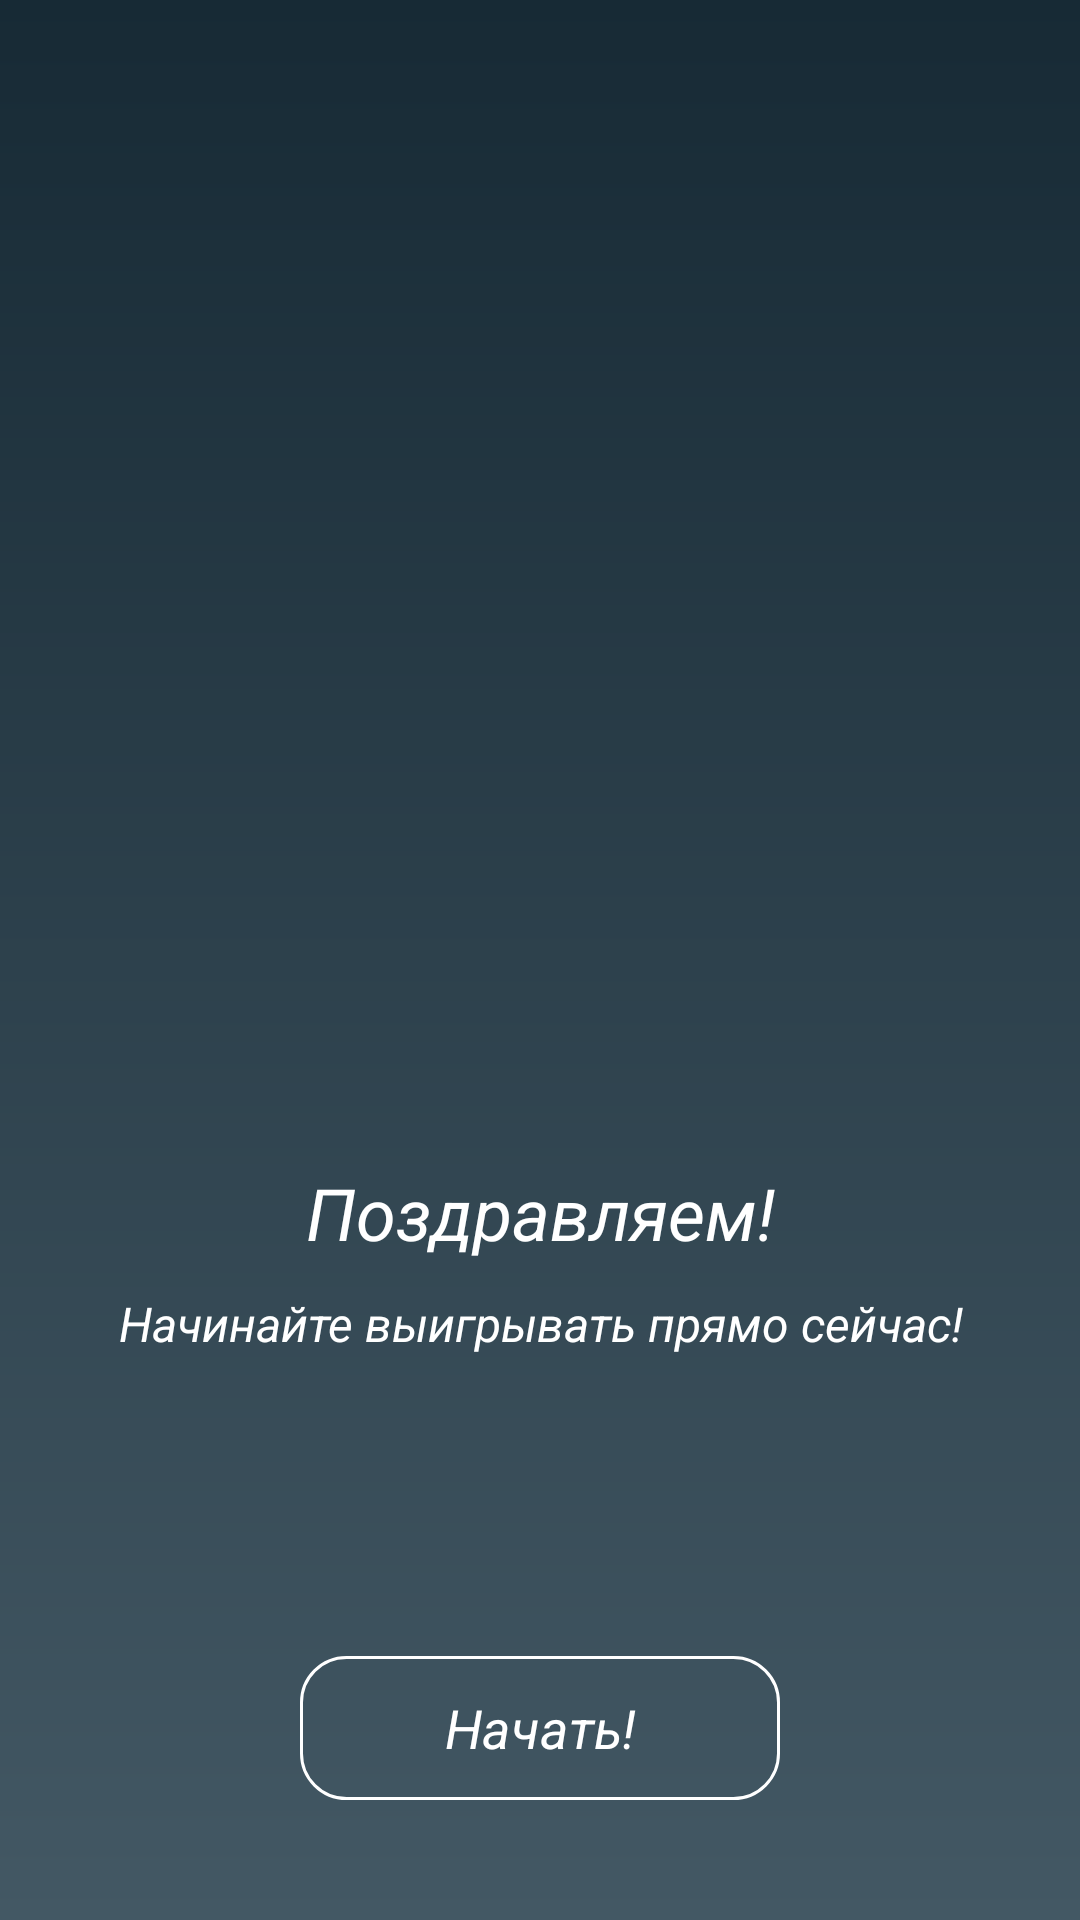

This screen was rendered from an Android layout file. Write that file and the resources it references.
<!-- AndroidManifest.xml: application theme AppTheme -->
<!-- res/layout/fragment_guide_5.xml -->
<?xml version="1.0" encoding="utf-8"?>
<LinearLayout xmlns:android="http://schemas.android.com/apk/res/android"
    xmlns:app="http://schemas.android.com/apk/res-auto"
    android:layout_margin="10dp"
    android:padding="10dp"
    android:orientation="vertical"
    android:layout_width="match_parent"
    android:layout_height="match_parent">


    <ImageView
        android:layout_weight="1"
        android:layout_marginTop="20dp"
        android:layout_gravity="center"
        app:srcCompat="@drawable/ic_icon_mai"
        android:id="@+id/iv"
        android:layout_width="150dp"
        android:layout_height="150dp" />

    <TextView
        android:layout_gravity="center"
        android:id="@+id/txt1"
        android:text="Поздравляем!"
        android:textColor="@color/color_text"
        android:textAlignment="center"
        android:textSize="24dp"
        android:layout_width="match_parent"
        android:layout_height="wrap_content" />

    <TextView
        android:layout_marginTop="10dp"
        android:layout_gravity="center"
        android:id="@+id/txt2"
        android:text="Начинайте выигрывать прямо сейчас!"
        android:textColor="@color/color_text"
        android:textAlignment="center"
        android:textSize="16dp"
        android:layout_width="match_parent"
        android:layout_height="wrap_content" />

    <Button
        android:layout_marginTop="100dp"
        android:layout_marginBottom="30dp"
        android:layout_gravity="center"
        android:id="@+id/start"
        android:layout_width="160dp"
        android:layout_height="wrap_content"
        style="@style/MyButton.Round"
        android:text="Начать!" />

</LinearLayout>
<!-- resources referenced by this layout -->
<resources>
  <color name="color_text">#ffffff</color>
  <style name="MyButton.Round" parent="MyButton">
                  <item name="android:background">@drawable/my_button_round</item>
          </style>
  <style name="AppTheme" parent="Theme.AppCompat.Light">
  
                  <item name="colorPrimary">@color/colorPrimary</item>
                  <item name="colorPrimaryDark">@color/colorPrimaryDark</item>
                  <item name="colorAccent">@color/colorAccent</item>
                  <item name="android:textColorHint">@color/colorAccent</item>
                  <item name="android:windowBackground">@drawable/gradient</item>
                  <item name="android:textStyle"> italic </item>
                  <item name="android:windowActionBarOverlay"> @style/AppTheme.AppBarOverlay </item>
          </style>
  <style name="MyButton" parent="android:Widget.Holo.Button">
                  <item name="android:layout_marginLeft">1dp</item>
                  <item name="android:layout_marginRight">1dp</item>
                  <item name="android:layout_marginTop">1dp</item>
                  <item name="android:layout_marginBottom">1dp</item>
                  <item name="android:background">@drawable/my_button</item>
                  <item name="android:textColor">@color/color_text</item>
          </style>
  <!-- drawable my_button_round (drawable) -->
  <?xml version="1.0" encoding="utf-8"?>
  <selector xmlns:android="http://schemas.android.com/apk/res/android">
  
      <item android:state_pressed="true">
          <shape>
              <gradient
                  android:startColor="#172a38"
                  android:centerColor="@color/colorPrimaryDark"
                  android:endColor="#172a38">
              </gradient>
              <corners android:radius="15dp" />
              <padding android:bottom="5dp" android:left="5dp" android:right="5dp" android:top="5dp" />
          </shape>
      </item>
  
      <item android:state_focused="true">
          <shape>
              <gradient
                  android:startColor="#172a38"
                  android:centerColor="@color/colorPrimaryDark"
                  android:endColor="#172a38">
              </gradient>
              <corners android:radius="15dp" />
              <padding android:bottom="5dp" android:left="5dp" android:right="5dp" android:top="5dp" />
          </shape>
      </item>
  
  <item android:state_enabled="true">
  
      <shape xmlns:android="http://schemas.android.com/apk/res/android"
          android:shape="rectangle">
          <stroke
              android:width="1dp"
              android:color="@color/color_text"/>
          <corners android:radius="15dp" />
      </shape>
  
  </item>
  
  </selector>
  <color name="colorPrimary">#172a35</color>
  <color name="colorPrimaryDark">#212c35</color>
  <color name="colorAccent">#018e89</color>
  <!-- drawable gradient (drawable) -->
  <?xml version="1.0" encoding="utf-8"?>
  <shape xmlns:android="http://schemas.android.com/apk/res/android" android:shape="rectangle" >
      <gradient
          android:type="linear"
          android:startColor="#172a35"
          android:endColor="#435864"
          android:angle="270"/>
  </shape>
  <style name="AppTheme.AppBarOverlay" parent="ThemeOverlay.AppCompat.Dark.ActionBar">
                  <item name="android:itemBackground">@color/colorPrimary</item>
                  <item name="android:textColor">@color/color_text</item>
          </style>
</resources>
